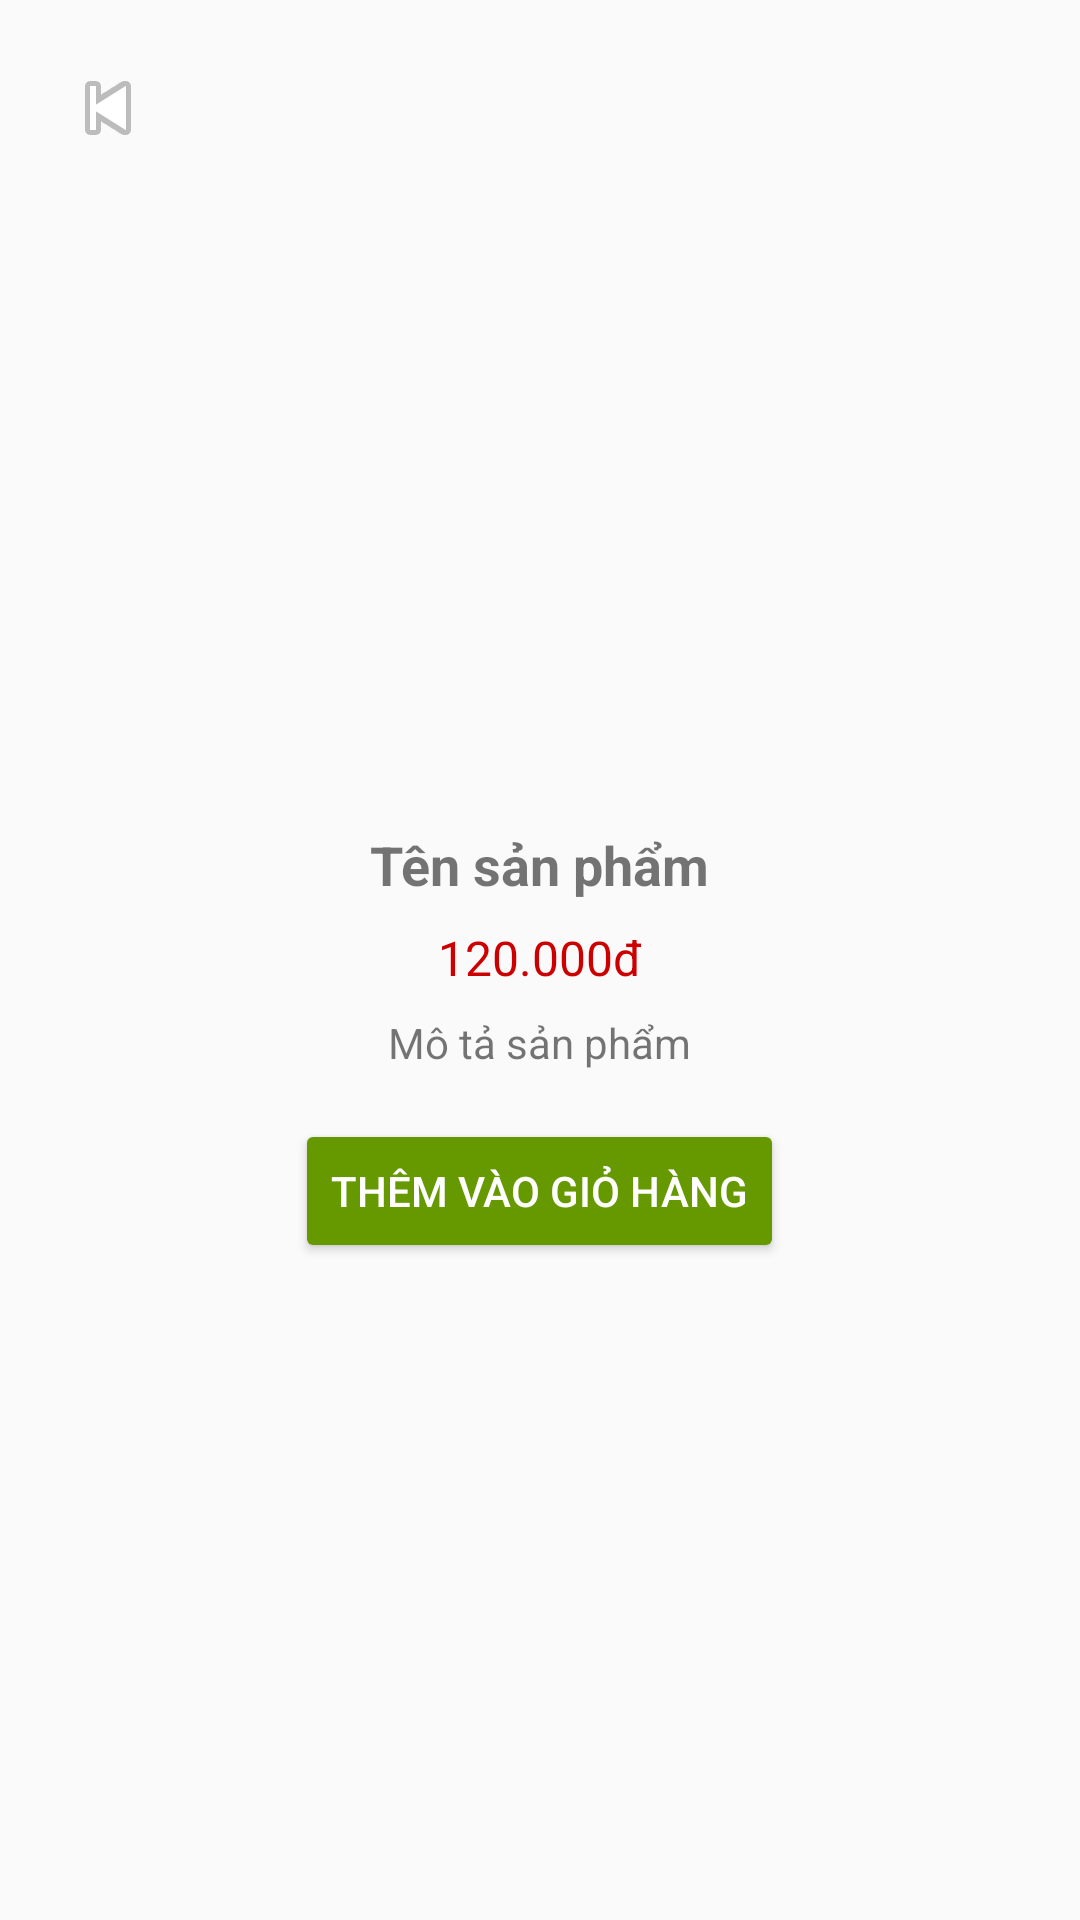

Android layout source for this screen:
<!-- AndroidManifest.xml: application theme Theme.AppCompat.Light.NoActionBar -->
<!-- res/layout/activity_detail.xml -->
<?xml version="1.0" encoding="utf-8"?>
<ScrollView xmlns:android="http://schemas.android.com/apk/res/android"
    android:layout_width="match_parent"
    android:layout_height="match_parent"
    android:padding="16dp">

    <LinearLayout
        android:layout_width="match_parent"
        android:layout_height="wrap_content"
        android:orientation="vertical"
        android:gravity="center">

        <ImageButton
            android:id="@+id/btnBackHome"
            android:layout_width="40dp"
            android:layout_height="40dp"
            android:background="@android:color/transparent"
            android:src="@android:drawable/ic_media_previous"
            android:contentDescription="Quay về trang chủ"
            android:layout_gravity="start"
            android:layout_marginBottom="8dp" />

        <ImageView
            android:id="@+id/imgDetail"
            android:layout_width="200dp"
            android:layout_height="200dp"
            android:scaleType="centerCrop"
            android:src="@mipmap/ic_launcher" />

        <TextView
            android:id="@+id/txtNameDetail"
            android:layout_width="wrap_content"
            android:layout_height="wrap_content"
            android:text="Tên sản phẩm"
            android:textStyle="bold"
            android:textSize="18sp"
            android:layout_marginTop="12dp" />

        <TextView
            android:id="@+id/txtPriceDetail"
            android:layout_width="wrap_content"
            android:layout_height="wrap_content"
            android:text="120.000đ"
            android:textColor="@android:color/holo_red_dark"
            android:textSize="16sp"
            android:layout_marginTop="8dp" />

        <TextView
            android:id="@+id/txtDescDetail"
            android:layout_width="wrap_content"
            android:layout_height="wrap_content"
            android:text="Mô tả sản phẩm"
            android:layout_marginTop="8dp" />

        <Button
            android:id="@+id/btnAddToCart"
            android:layout_width="wrap_content"
            android:layout_height="wrap_content"
            android:text="Thêm vào giỏ hàng"
            android:layout_marginTop="16dp"
            android:backgroundTint="@android:color/holo_green_dark"
            android:textColor="@android:color/white" />

    </LinearLayout>
</ScrollView>
<!-- resources referenced by this layout -->
<resources>

</resources>
